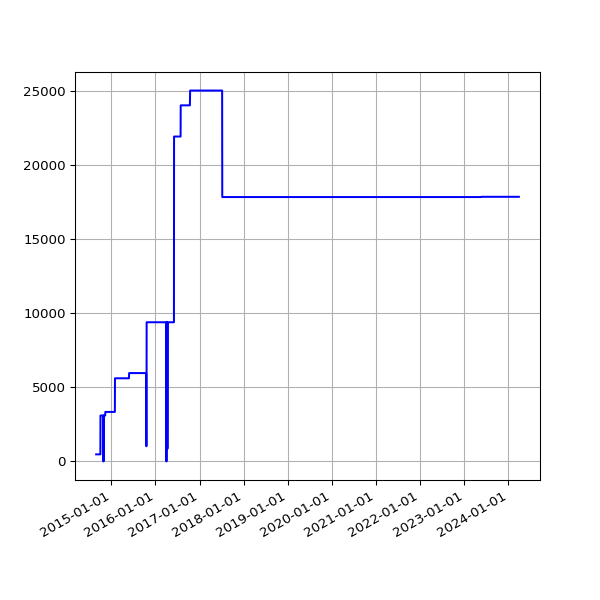

The data file committed next to this chart (first rows):
date, value
2014-08-28 02:45:45 +0100, 480
2014-08-29 02:52:17 +0100, 480
2014-08-30 02:41:53 +0100, 480
2014-08-31 02:41:54 +0100, 480
2014-09-01 02:41:45 +0100, 480
2014-09-02 02:56:38 +0100, 480
2014-09-03 02:53:41 +0100, 480
2014-09-04 03:09:09 +0100, 480
2014-09-05 02:53:14 +0100, 480
2014-09-06 02:45:18 +0100, 480
2014-09-07 02:42:16 +0100, 480
2014-09-08 03:37:13 +0100, 480
2014-09-09 02:50:39 +0100, 480
2014-09-10 02:53:39 +0100, 480
2014-09-11 03:39:38 +0100, 480
2014-09-12 02:44:06 +0100, 480
2014-09-13 02:45:19 +0100, 480
2014-09-14 02:46:09 +0100, 480
2014-09-15 02:51:21 +0100, 480
2014-09-16 02:51:21 +0100, 480
2014-09-17 02:50:45 +0100, 480
2014-09-18 02:52:25 +0100, 480
2014-09-19 02:50:21 +0100, 480
2014-09-20 02:42:56 +0100, 480
2014-09-21 02:40:59 +0100, 480
2014-09-22 02:50:35 +0100, 480
2014-09-23 02:41:41 +0100, 480
2014-09-24 02:44:22 +0100, 480
2014-09-25 02:55:33 +0100, 480
2014-09-26 02:52:05 +0100, 480
2014-09-27 02:42:14 +0100, 480
2014-09-28 02:39:29 +0100, 480
2014-09-29 02:49:32 +0100, 480
2014-09-30 02:55:10 +0100, 480
2014-10-01 02:49:49 +0100, 480
2014-10-02 02:41:17 +0100, 480
2014-10-03 02:49:54 +0100, 3104
2014-10-04 02:39:51 +0100, 3104
2014-10-05 02:39:01 +0100, 3104
2014-10-06 02:54:09 +0100, 3104
2014-10-07 02:55:15 +0100, 3104
2014-10-08 02:37:06 +0100, 3104
2014-10-09 02:44:53 +0100, 3104
2014-10-10 02:41:25 +0100, 3104
2014-10-11 02:51:31 +0100, 3104
2014-10-12 02:32:17 +0100, 3104
2014-10-13 02:35:14 +0100, 3104
2014-10-14 02:42:31 +0100, 3104
2014-10-15 03:01:00 +0100, 3104
2014-10-16 02:39:19 +0100, 3104
2014-10-17 02:44:57 +0100, 3104
2014-10-18 02:44:18 +0100, 3104
2014-10-19 02:35:20 +0100, 3104
2014-10-20 02:38:03 +0100, 3104
2014-10-21 02:39:54 +0100, 3104
2014-10-22 03:00:57 +0100, 3104
2014-10-23 02:37:10 +0100, 3104
2014-10-25 02:32:51 +0100, 3104
2014-10-26 01:30:24 +0000, 3104
2014-10-27 02:54:13 +0000, 3104
... 2,674 more rows
